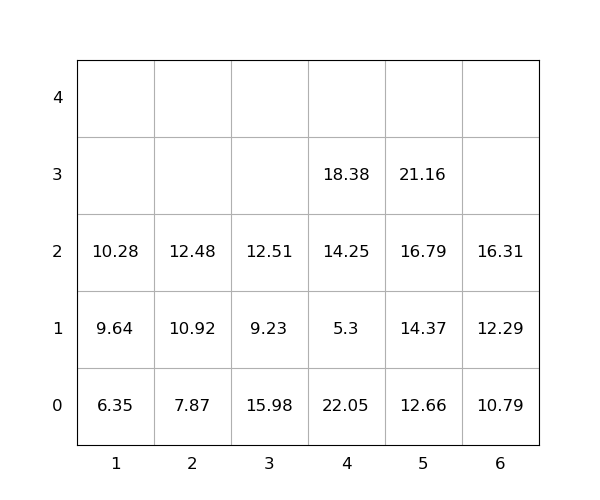

The data file committed next to this chart (first rows):
idx, loc_x, loc_y, loc_z, weight, seq, emerg, reloc, size(ft)
1, 4, 0, 0, 22.05, 0, 0, 1.0, 20
2, 3, 0, 0, 15.98, 0, 0, 1.0, 20
3, 4, 0, 1, 5.3, 0, 0, 1.0, 20
4, 5, 0, 0, 12.66, 0, 0, 0, 20
5, 4, 0, 2, 14.25, 0, 0, 1.0, 20
6, 3, 0, 1, 9.23, 0, 0, 1.0, 20
7, 6, 0, 0, 10.79, 0, 0, 0, 20
8, 4, 0, 3, 18.38, 1, 0, 1.0, 20
9, 5, 0, 1, 14.37, 2, 0, 0, 20
10, 3, 0, 2, 12.51, 3, 0, 1.0, 20
11, 6, 0, 1, 12.29, 4, 0, 0, 20
12, 2, 0, 0, 7.87, 5, 0, 0, 20
13, 2, 0, 1, 10.92, 6, 0, 0, 20
14, 1, 0, 0, 6.35, 7, 0, 0, 20
15, 1, 0, 1, 9.64, 8, 0, 0, 20
16, 1, 0, 2, 10.28, 9, 0, 0, 20
17, 5, 0, 2, 16.79, 10, 0, 0, 20
18, 6, 0, 2, 16.31, 11, 0, 0, 20
19, 5, 0, 3, 21.16, 12, 0, 0, 20
20, 2, 0, 2, 12.48, 13, 0, 0, 20
